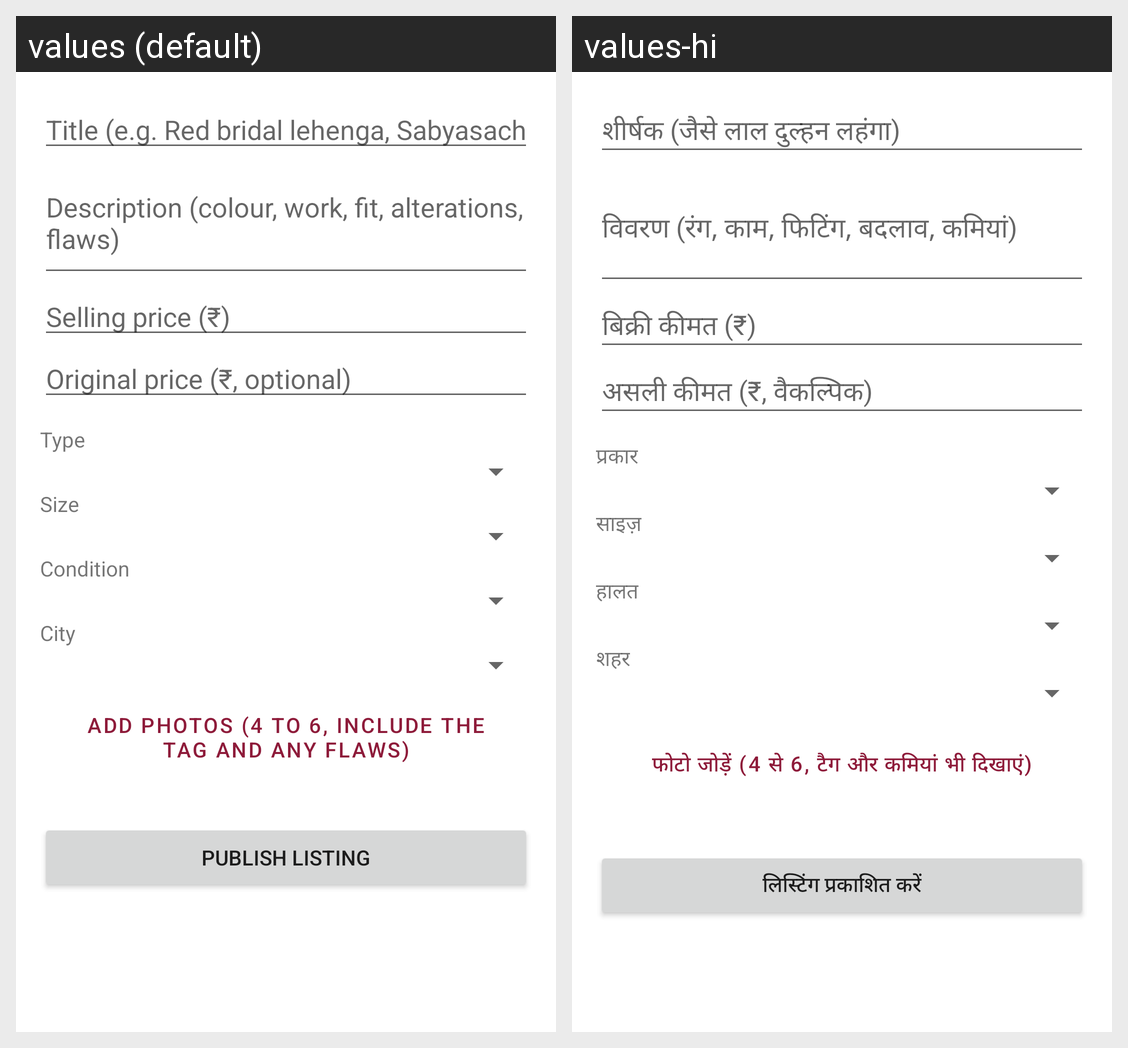

Translations of the strings shown on this Android screen, per locale in the grid:
Android screen res/layout/activity_add_listing.xml rendered under 2 locales, left to right: values (default), values-hi. Device: Nexus 5 (rendered at 1080×1920; each locale shown at half size, 540×960, under a caption strip naming it); theme Theme.ShaadiSwap.
Strings drawn on this screen, with the default value and each locale's value (text and hints the layout hard-codes, and strings that could not be matched under every locale, appear in the picture but are not listed):

title_hint
  values: Title (e.g. Red bridal lehenga, Sabyasachi style)
  values-hi: शीर्षक (जैसे लाल दुल्हन लहंगा)

desc_hint
  values: Description (colour, work, fit, alterations, flaws)
  values-hi: विवरण (रंग, काम, फिटिंग, बदलाव, कमियां)

price_hint
  values: Selling price (₹)
  values-hi: बिक्री कीमत (₹)

orig_price_hint
  values: Original price (₹, optional)
  values-hi: असली कीमत (₹, वैकल्पिक)

label_occasion
  values: Type
  values-hi: प्रकार

label_size
  values: Size
  values-hi: साइज़

condition_line_label
  values: Condition
  values-hi: हालत

label_city
  values: City
  values-hi: शहर

add_photos
  values: Add photos (4 to 6, include the tag and any flaws)
  values-hi: फोटो जोड़ें (4 से 6, टैग और कमियां भी दिखाएं)

publish
  values: Publish listing
  values-hi: लिस्टिंग प्रकाशित करें
